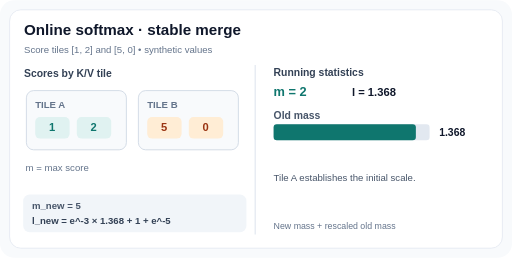
t = 0.00 s
t = 1.67 s: frame unchanged from t = 0.00 s, image omitted
t = 3.35 s: frame unchanged from t = 0.00 s, image omitted
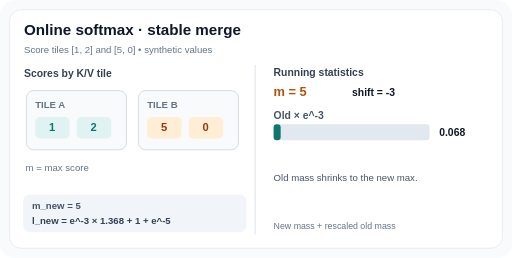
t = 5.09 s
t = 6.83 s: frame unchanged from t = 5.09 s, image omitted
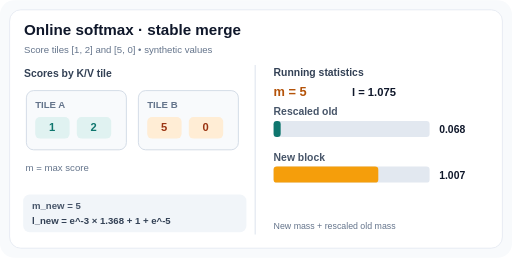
t = 8.13 s

The animated SVG that drew these frames (rendered in a browser with its animation timeline set to each time). Animation: 3 SMIL elements (animate=3); frames cover the first 8.13 s, repeats indefinitely.

<?xml version="1.0" encoding="UTF-8"?><svg xmlns="http://www.w3.org/2000/svg" width="640" height="322" viewBox="0 0 640 322" role="img" aria-labelledby="title desc"><title id="title">Online softmax maintains a maximum and rescales old mass when a larger score arrives</title><desc id="desc">Tile A has scores 1 and 2 and initial normaliser 1.368. Tile B has scores 5 and 0. The previous tile mass is rescaled to 0.068, new mass is 1.007 and total normaliser is 1.075. Illustrative arithmetic, not a benchmark.</desc><rect width="640" height="322" rx="18" fill="#f8fafc"/><rect x="12" y="12" width="616" height="298" rx="14" fill="#fff" stroke="#e2e8f0" stroke-width="1"/><text x="30" y="43" font-family="Arial,Helvetica,sans-serif" font-size="19" font-weight="700" fill="#0f172a" text-anchor="start">Online softmax · stable merge</text><text x="30" y="66" font-family="Arial,Helvetica,sans-serif" font-size="12" font-weight="500" fill="#64748b" text-anchor="start">Score tiles [1, 2] and [5, 0]  •  synthetic values</text><path d="M 319 81 L 319 293" stroke="#e2e8f0" stroke-width="1.5"/><text x="30" y="96" font-family="Arial,Helvetica,sans-serif" font-size="13" font-weight="600" fill="#334155" text-anchor="start">Scores by K/V tile</text><rect x="33" y="113" width="125" height="74" rx="9" fill="#f8fafc" stroke="#cbd5e1" stroke-width="1"/><text x="44" y="135" font-family="Arial,Helvetica,sans-serif" font-size="12" font-weight="700" fill="#64748b" text-anchor="start">TILE A</text><rect x="44" y="146" width="43" height="27" rx="6" fill="#e0f2f1" stroke="none" stroke-width="0"/><text x="65" y="164" font-family="Arial,Helvetica,sans-serif" font-size="14" font-weight="700" fill="#0f766e" text-anchor="middle">1</text><rect x="96" y="146" width="43" height="27" rx="6" fill="#e0f2f1" stroke="none" stroke-width="0"/><text x="117" y="164" font-family="Arial,Helvetica,sans-serif" font-size="14" font-weight="700" fill="#0f766e" text-anchor="middle">2</text><rect x="173" y="113" width="125" height="74" rx="9" fill="#f8fafc" stroke="#cbd5e1" stroke-width="1"/><text x="184" y="135" font-family="Arial,Helvetica,sans-serif" font-size="12" font-weight="700" fill="#64748b" text-anchor="start">TILE B</text><rect x="184" y="146" width="43" height="27" rx="6" fill="#ffedd5" stroke="none" stroke-width="0"/><text x="205" y="164" font-family="Arial,Helvetica,sans-serif" font-size="14" font-weight="700" fill="#9a3412" text-anchor="middle">5</text><rect x="236" y="146" width="43" height="27" rx="6" fill="#ffedd5" stroke="none" stroke-width="0"/><text x="257" y="164" font-family="Arial,Helvetica,sans-serif" font-size="14" font-weight="700" fill="#9a3412" text-anchor="middle">0</text><text x="32" y="213" font-family="Arial,Helvetica,sans-serif" font-size="12" font-weight="500" fill="#64748b" text-anchor="start">m = max score</text><text x="342" y="95" font-family="Arial,Helvetica,sans-serif" font-size="13" font-weight="600" fill="#334155" text-anchor="start">Running statistics</text><g opacity="1"><text x="342" y="120" font-family="Arial,Helvetica,sans-serif" font-size="16" font-weight="700" fill="#0f766e" text-anchor="start">m = 2</text><text x="440" y="120" font-family="Arial,Helvetica,sans-serif" font-size="14" font-weight="600" fill="#0f172a" text-anchor="start">l = 1.368</text><rect x="342" y="155" width="195" height="20" rx="4" fill="#e2e8f0" stroke="#e2e8f0" stroke-width="0"/><rect x="342" y="155" width="177.8243273522875" height="20" rx="4" fill="#0f766e" stroke="#0f766e" stroke-width="0"/><text x="342" y="148" font-family="Arial,Helvetica,sans-serif" font-size="13" font-weight="600" fill="#475569" text-anchor="start">Old mass</text><text x="549" y="170" font-family="Arial,Helvetica,sans-serif" font-size="13" font-weight="600" fill="#0f172a" text-anchor="start">1.368</text><text x="342" y="226" font-family="Arial,Helvetica,sans-serif" font-size="12" font-weight="500" fill="#475569" text-anchor="start">Tile A establishes the initial scale.</text><animate attributeName="opacity" values="1;1;0;0;0;0;1" keyTimes="0;0.279;0.28;0.569;0.57;0.999;1" dur="12s" calcMode="discrete" repeatCount="indefinite"/></g><g opacity="0"><text x="342" y="120" font-family="Arial,Helvetica,sans-serif" font-size="16" font-weight="700" fill="#b45309" text-anchor="start">m = 5</text><text x="440" y="120" font-family="Arial,Helvetica,sans-serif" font-size="13" font-weight="600" fill="#0f172a" text-anchor="start">shift = -3</text><rect x="342" y="155" width="195" height="20" rx="4" fill="#e2e8f0" stroke="#e2e8f0" stroke-width="0"/><rect x="342" y="155" width="8.853351943357758" height="20" rx="4" fill="#0f766e" stroke="#0f766e" stroke-width="0"/><text x="342" y="148" font-family="Arial,Helvetica,sans-serif" font-size="13" font-weight="600" fill="#475569" text-anchor="start">Old × e^-3</text><text x="549" y="170" font-family="Arial,Helvetica,sans-serif" font-size="13" font-weight="600" fill="#0f172a" text-anchor="start">0.068</text><text x="342" y="226" font-family="Arial,Helvetica,sans-serif" font-size="12" font-weight="500" fill="#475569" text-anchor="start">Old mass shrinks to the new max.</text><animate attributeName="opacity" values="0;0;1;1;0;0;0" keyTimes="0;0.279;0.28;0.569;0.57;0.999;1" dur="12s" calcMode="discrete" repeatCount="indefinite"/></g><g opacity="0"><text x="342" y="120" font-family="Arial,Helvetica,sans-serif" font-size="16" font-weight="700" fill="#b45309" text-anchor="start">m = 5</text><text x="440" y="120" font-family="Arial,Helvetica,sans-serif" font-size="14" font-weight="600" fill="#0f172a" text-anchor="start">l = 1.075</text><rect x="342" y="151" width="195" height="20" rx="4" fill="#e2e8f0" stroke="#e2e8f0" stroke-width="0"/><rect x="342" y="151" width="8.853351943357758" height="20" rx="4" fill="#0f766e" stroke="#0f766e" stroke-width="0"/><text x="342" y="144" font-family="Arial,Helvetica,sans-serif" font-size="13" font-weight="600" fill="#475569" text-anchor="start">Rescaled old</text><text x="549" y="166" font-family="Arial,Helvetica,sans-serif" font-size="13" font-weight="600" fill="#0f172a" text-anchor="start">0.068</text><rect x="342" y="208" width="195" height="20" rx="4" fill="#e2e8f0" stroke="#e2e8f0" stroke-width="0"/><rect x="342" y="208" width="130.8759331098811" height="20" rx="4" fill="#f59e0b" stroke="#f59e0b" stroke-width="0"/><text x="342" y="201" font-family="Arial,Helvetica,sans-serif" font-size="13" font-weight="600" fill="#475569" text-anchor="start">New block</text><text x="549" y="223" font-family="Arial,Helvetica,sans-serif" font-size="13" font-weight="600" fill="#0f172a" text-anchor="start">1.007</text><animate attributeName="opacity" values="0;0;0;0;1;1;0" keyTimes="0;0.279;0.28;0.569;0.57;0.999;1" dur="12s" calcMode="discrete" repeatCount="indefinite"/></g><rect x="29" y="243" width="279" height="47" rx="8" fill="#f1f5f9" stroke="#f1f5f9" stroke-width="0"/><text x="40" y="261" font-family="Arial,Helvetica,sans-serif" font-size="12" font-weight="600" fill="#475569" text-anchor="start">m_new = 5</text><text x="40" y="280" font-family="Arial,Helvetica,sans-serif" font-size="12" font-weight="600" fill="#334155" text-anchor="start">l_new = e^-3 × 1.368 + 1 + e^-5</text><text x="342" y="286" font-family="Arial,Helvetica,sans-serif" font-size="11" font-weight="500" fill="#64748b" text-anchor="start">New mass + rescaled old mass</text></svg>
